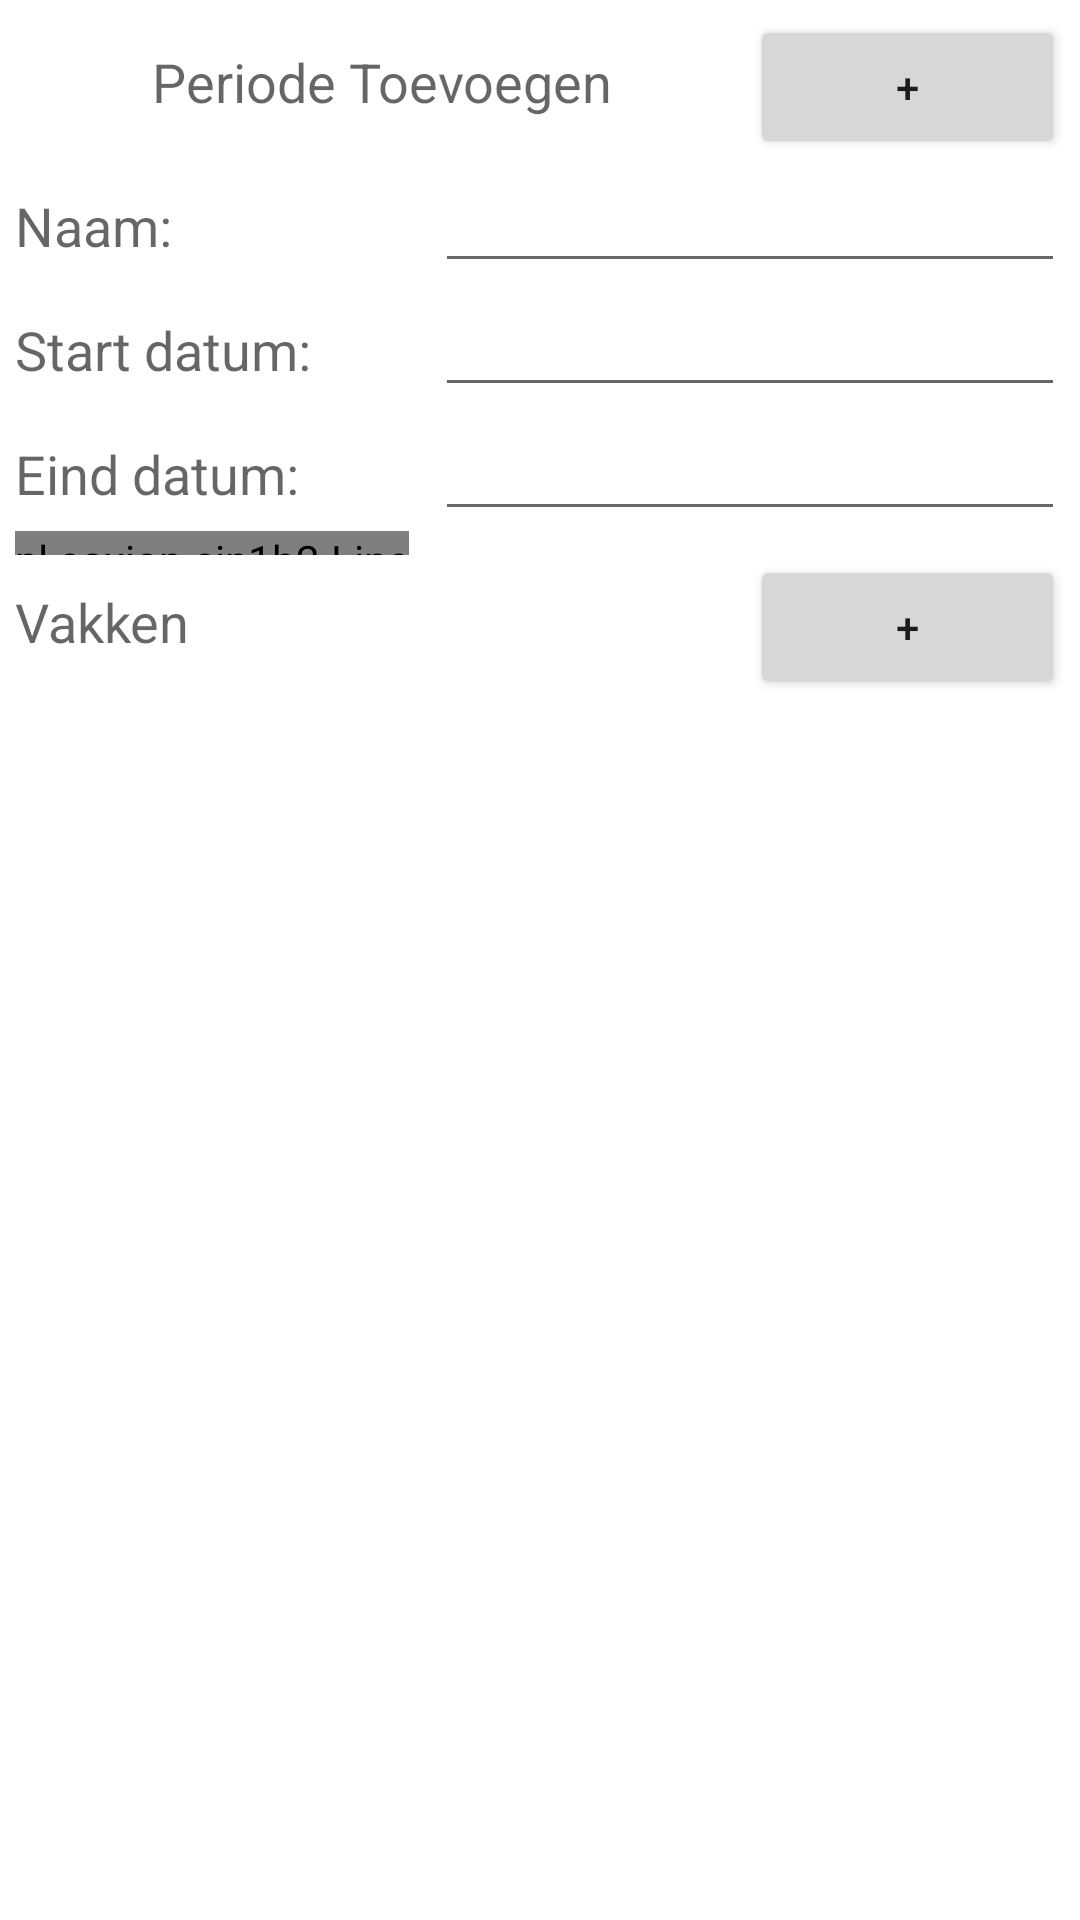

This screen was rendered from an Android layout file. Write that file and the resources it references.
<!-- AndroidManifest.xml: fallback theme Theme.MaterialComponents.DayNight.NoActionBar -->
<!-- res/layout/periodetoevoegen.xml -->
<?xml version="1.0" encoding="utf-8"?>

<LinearLayout xmlns:android="http://schemas.android.com/apk/res/android"
    android:layout_width="match_parent"
    android:layout_height="match_parent"
    android:orientation="vertical" 
    android:padding="5dp">

    <LinearLayout
        android:id="@+id/linearLayout5"
        android:layout_width="match_parent"
        android:layout_height="wrap_content"
        android:orientation="horizontal"  >

        <TextView
            android:id="@+id/txtVakkenpakket"
            android:layout_width="0dp"
            android:layout_height="wrap_content"
            android:layout_weight="0.70"
            android:gravity="center"
            android:text="Periode Toevoegen"
            android:textAppearance="?android:attr/textAppearanceMedium" />
        
        <Button
            android:id="@+id/btnToevoegen"
            android:layout_width="0dp"
            android:layout_height="wrap_content"
            android:layout_weight="0.30"           
            android:text="+"
             />

    </LinearLayout>

    <LinearLayout
        android:id="@+id/linearLayout1"
        android:layout_width="match_parent"
        android:layout_height="wrap_content">

        <TextView
            android:id="@+id/lblNaam"
            android:layout_width="0dp"
            android:layout_height="wrap_content"
            android:layout_weight=".40"
            android:text="Naam:"
            android:textAppearance="?android:attr/textAppearanceMedium" />

        <EditText
            android:id="@+id/txtNaam"
            android:layout_width="0dp"
            android:layout_height="wrap_content"
            android:layout_weight=".60">
        </EditText>
    </LinearLayout>


        	
    <LinearLayout
        android:id="@+id/linearLayout2"
        android:layout_width="match_parent"
        android:layout_height="wrap_content" >

        <TextView
            android:id="@+id/lblStartdatum"
            android:layout_width="0dp"
            android:layout_height="wrap_content"
            android:layout_weight=".40"
            android:text="Start datum:"
            android:textAppearance="?android:attr/textAppearanceMedium" />

        <EditText
            android:id="@+id/txtStartDatum"
            android:layout_width="0dp"
            android:layout_height="wrap_content"
            android:layout_weight=".60"
            android:inputType="date" >

            
        </EditText>

    </LinearLayout>
    <LinearLayout
        android:id="@+id/linearLayout3"
        android:layout_width="match_parent"
        android:layout_height="wrap_content">

        <TextView
            android:id="@+id/lblEinddatum"
            android:layout_width="0dp"
            android:layout_height="wrap_content"
            android:layout_weight=".40"
            android:text="Eind datum:"
            android:textAppearance="?android:attr/textAppearanceMedium" />

        <EditText
            android:id="@+id/txtEindDatum"
            android:layout_width="0dp"
            android:layout_height="wrap_content"
            android:layout_weight=".60"
            android:inputType="date" >
        </EditText>

    </LinearLayout>
  

    <nl.saxion.ein1b2.Line
        android:id="@+id/line1"
        android:layout_width="wrap_content"
        android:layout_height="8dp" />

    <LinearLayout
        android:id="@+id/linearLayout4"
        android:layout_width="match_parent"
        android:layout_height="wrap_content">

        <TextView
            android:id="@+id/lblVakken"
            android:layout_width="0dp"
            android:layout_height="wrap_content"
            android:layout_weight=".70"
            
            android:text="Vakken"
            android:textAppearance="?android:attr/textAppearanceMedium" />

        <Button
            android:id="@+id/btnAddVak"
            android:layout_width="0dp"
            android:layout_height="wrap_content"
            android:layout_weight=".30"
            android:text="+" />
    </LinearLayout>

    <ListView
        android:id="@+id/listView1"
        android:layout_width="match_parent"
        android:layout_height="wrap_content" >
    </ListView>
    

</LinearLayout>
<!-- resources referenced by this layout -->
<resources>

</resources>
